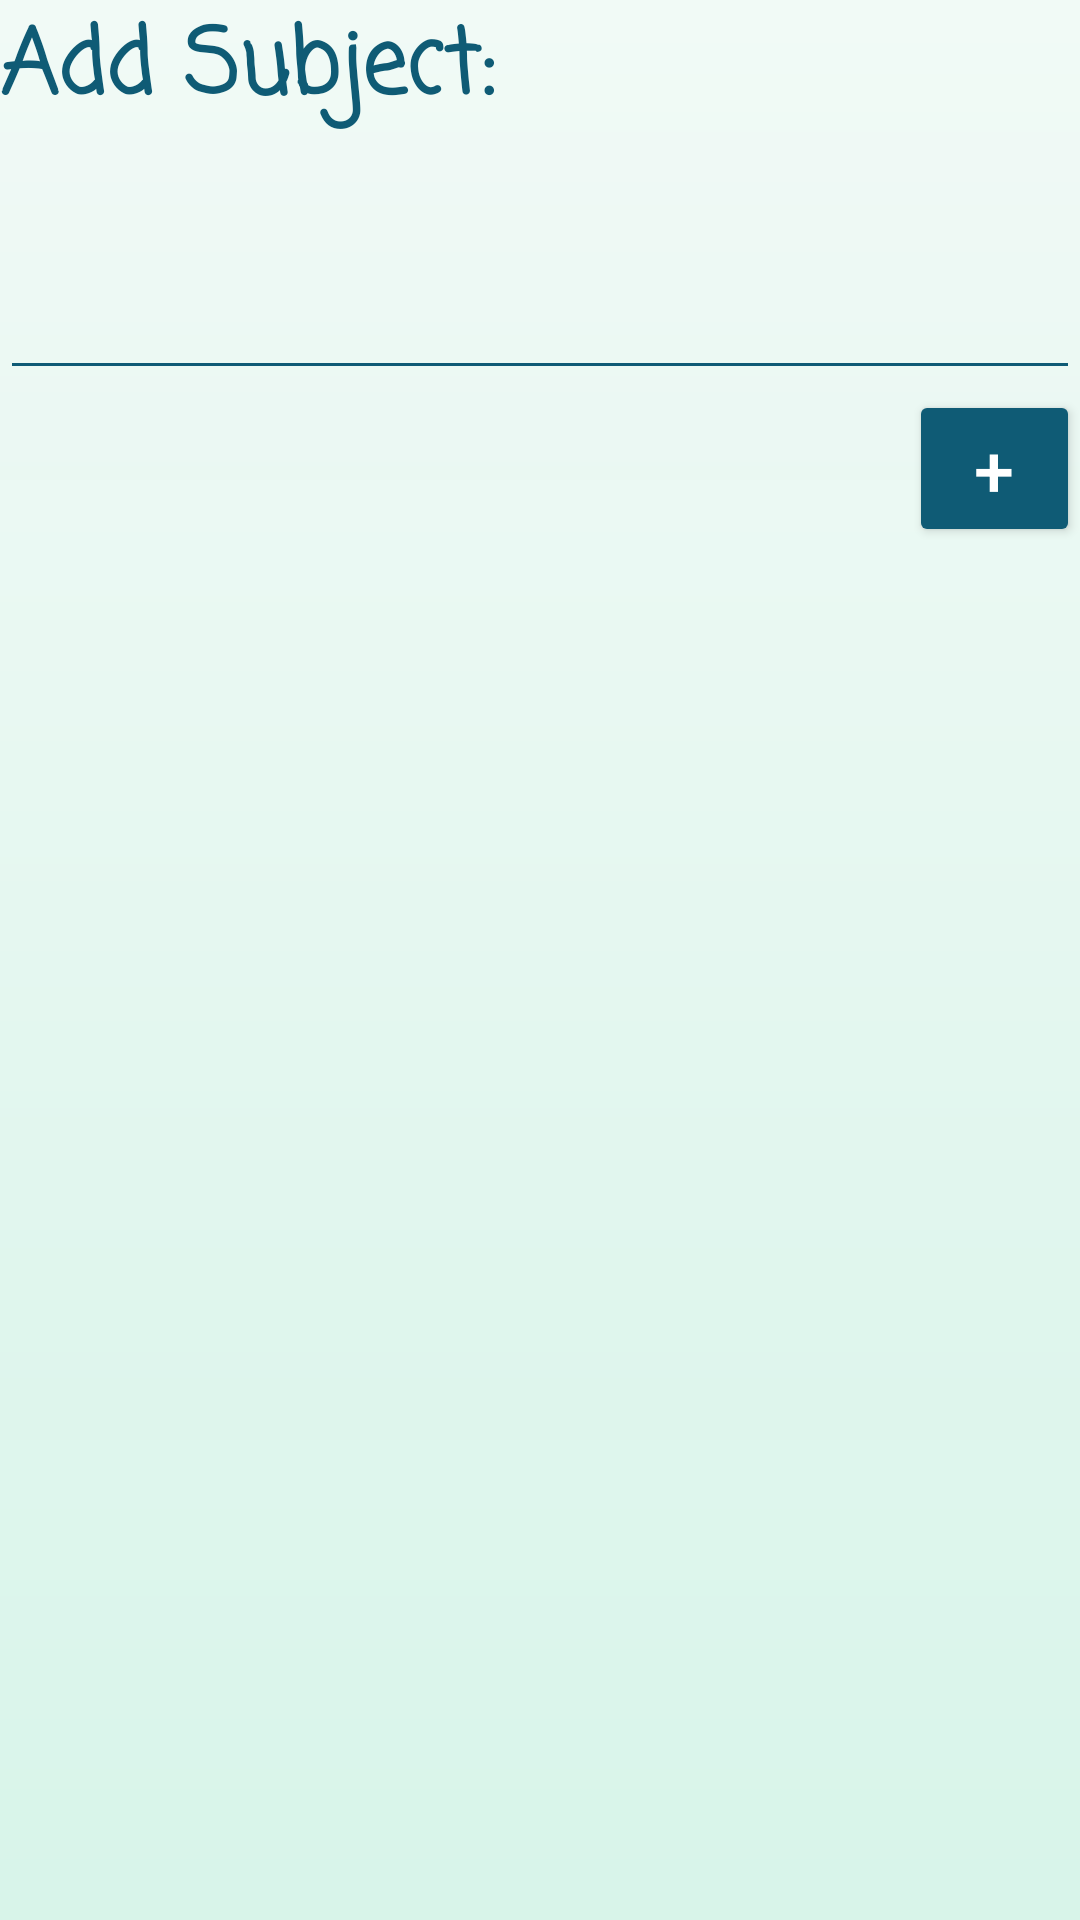

The Android layout XML behind this screen, and the referenced resources:
<!-- AndroidManifest.xml: application theme AppTheme -->
<!-- res/layout/content_choosing_subjects.xml -->
<?xml version="1.0" encoding="utf-8"?>
<LinearLayout xmlns:android="http://schemas.android.com/apk/res/android"
    xmlns:app="http://schemas.android.com/apk/res-auto"
    xmlns:tools="http://schemas.android.com/tools"
    android:id="@+id/mLayout"
    android:layout_width="fill_parent"
    android:layout_height="fill_parent"
    android:orientation="vertical"
    app:layout_behavior="@string/appbar_scrolling_view_behavior"
    tools:context="com.example.s1.login_.choosingSubjects"
    android:weightSum="1"
    android:background="@drawable/gradiant_bg">

    <TextView
        android:id="@+id/textView"
        android:layout_width="match_parent"
        android:layout_height="wrap_content"
        android:layout_weight="0.08"
        android:fontFamily="casual"
        android:text="Add Subject:"
        android:textColor="#0f5b75"
        android:textSize="30sp"
        android:textStyle="bold" />

    <EditText
        android:id="@+id/editText"
        android:layout_width="match_parent"
        android:layout_height="wrap_content"
        android:backgroundTint="#0f5b75"
        android:fontFamily="casual"
        android:singleLine="false"
        android:textColor="#0f5b75" />

    <Button
        android:id="@+id/button"
        android:layout_width="57dp"
        android:layout_height="wrap_content"
        android:layout_gravity="right"
        android:backgroundTint="#0f5b75"
        android:text="+"
        android:textColor="#ffffff"
        android:textSize="24sp" />

</LinearLayout>
<!-- resources referenced by this layout -->
<resources>
  <!-- drawable gradiant_bg (drawable) -->
  <?xml version="1.0" encoding="utf-8"?>
      <shape xmlns:android="http://schemas.android.com/apk/res/android"
          android:shape="rectangle">
          <gradient
              android:startColor="#fdf1faf6"
              android:endColor="#fbd7f4e9"
              android:angle="270" />
      </shape>
  <style name="AppTheme" parent="Theme.AppCompat.Light.DarkActionBar">
          
          <item name="colorPrimary">@color/colorPrimary</item>
          <item name="colorPrimaryDark">@color/colorPrimaryDark</item>
          <item name="colorAccent">@color/colorAccent</item>
      </style>
  <color name="colorPrimary">#00bcd4</color>
  <color name="colorPrimaryDark">#0097a7</color>
  <color name="colorAccent">#faeefc55</color>
</resources>
